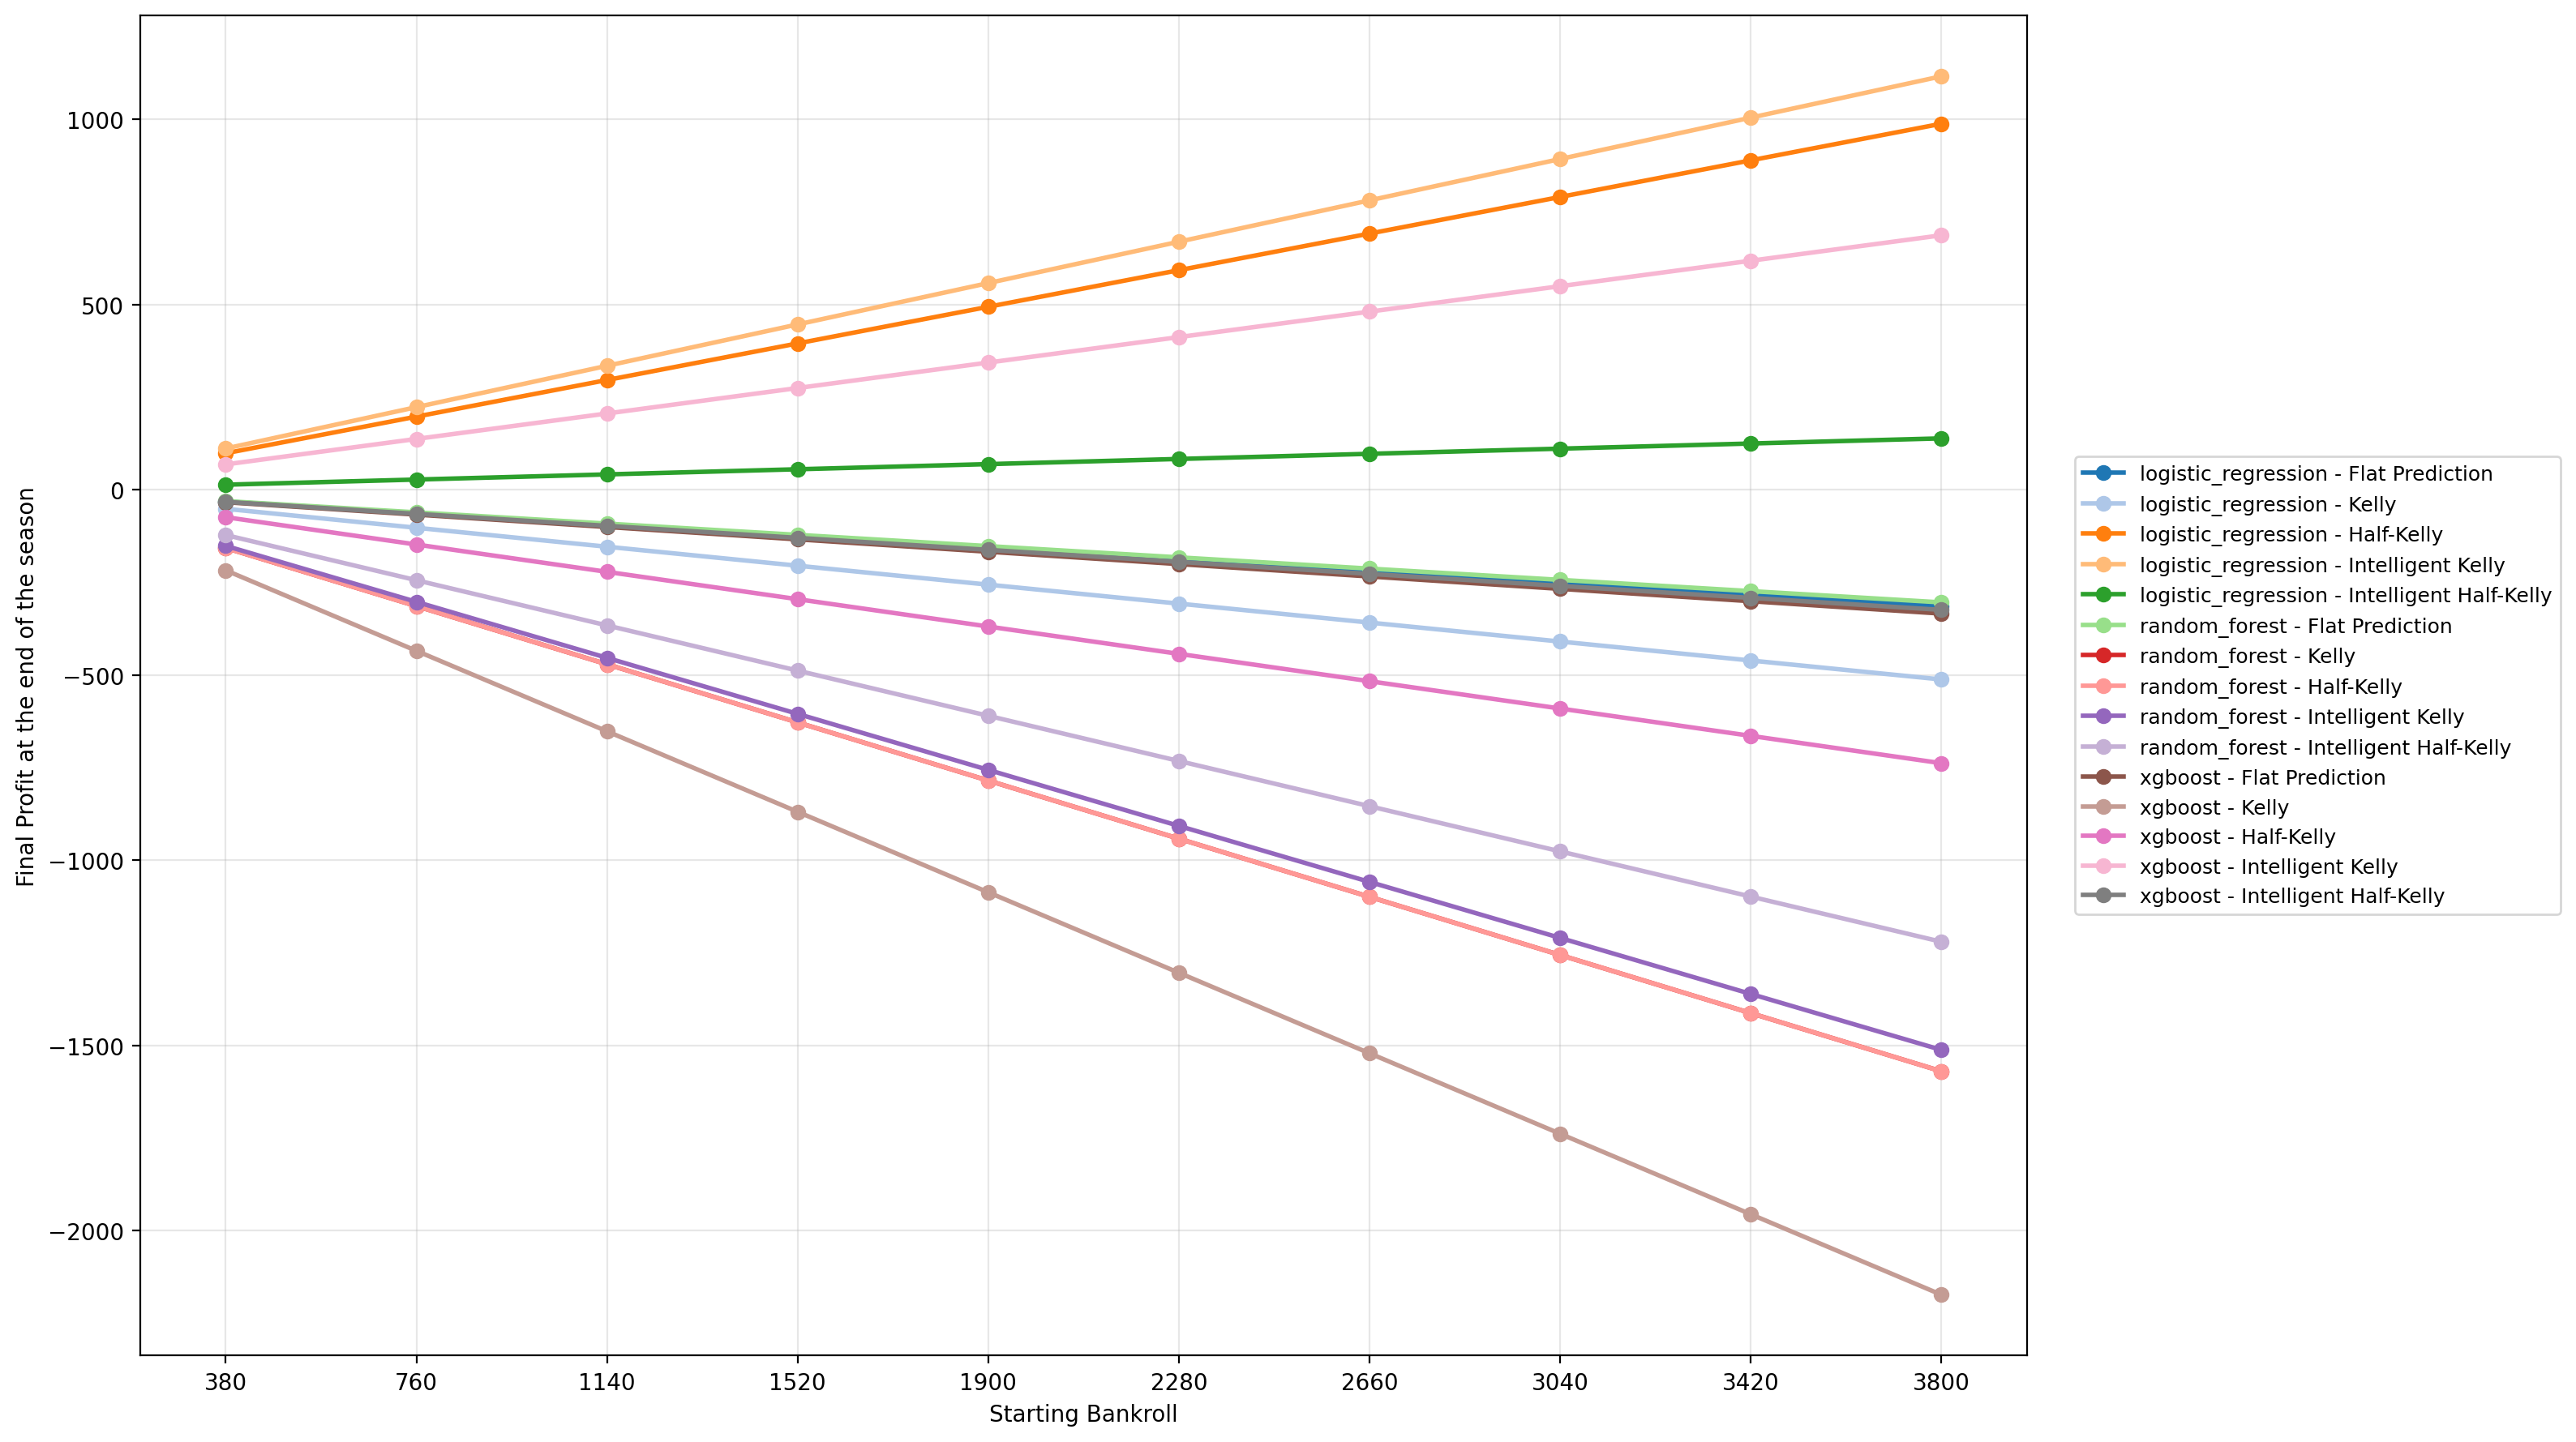

The table this chart was drawn from, first rows:
Model, Strategy, InitialBankroll, FinalBalance, Profit, ProfitLossPercent
logistic_regression, Flat Prediction, 380.0, 348.6, -31.44, -8.273
logistic_regression, Flat Prediction, 760.0, 697.1, -62.88, -8.273
logistic_regression, Flat Prediction, 1140, 1046, -94.32, -8.273
logistic_regression, Flat Prediction, 1520, 1394, -125.8, -8.273
logistic_regression, Flat Prediction, 1900, 1743, -157.2, -8.273
logistic_regression, Flat Prediction, 2280, 2091, -188.6, -8.273
logistic_regression, Flat Prediction, 2660, 2440, -220.1, -8.273
logistic_regression, Flat Prediction, 3040, 2788, -251.5, -8.273
logistic_regression, Flat Prediction, 3420, 3137, -282.9, -8.273
logistic_regression, Flat Prediction, 3800, 3486, -314.4, -8.273
logistic_regression, Half-Kelly, 380.0, 478.9, 98.86, 26.02
logistic_regression, Half-Kelly, 760.0, 957.7, 197.7, 26.02
logistic_regression, Half-Kelly, 1140, 1437, 296.6, 26.02
logistic_regression, Half-Kelly, 1520, 1915, 395.4, 26.02
logistic_regression, Half-Kelly, 1900, 2394, 494.3, 26.02
logistic_regression, Half-Kelly, 2280, 2873, 593.2, 26.02
logistic_regression, Half-Kelly, 2660, 3352, 692, 26.02
logistic_regression, Half-Kelly, 3040, 3831, 790.9, 26.02
logistic_regression, Half-Kelly, 3420, 4310, 889.7, 26.02
logistic_regression, Half-Kelly, 3800, 4789, 988.6, 26.02
logistic_regression, Intelligent Half-Kelly, 380.0, 393.9, 13.9, 3.659
logistic_regression, Intelligent Half-Kelly, 760.0, 787.8, 27.81, 3.659
logistic_regression, Intelligent Half-Kelly, 1140, 1182, 41.71, 3.659
logistic_regression, Intelligent Half-Kelly, 1520, 1576, 55.61, 3.659
logistic_regression, Intelligent Half-Kelly, 1900, 1970, 69.51, 3.659
logistic_regression, Intelligent Half-Kelly, 2280, 2363, 83.42, 3.659
logistic_regression, Intelligent Half-Kelly, 2660, 2757, 97.32, 3.659
logistic_regression, Intelligent Half-Kelly, 3040, 3151, 111.2, 3.659
logistic_regression, Intelligent Half-Kelly, 3420, 3545, 125.1, 3.659
logistic_regression, Intelligent Half-Kelly, 3800, 3939, 139, 3.659
logistic_regression, Intelligent Kelly, 380.0, 491.7, 111.7, 29.39
logistic_regression, Intelligent Kelly, 760.0, 983.3, 223.3, 29.39
logistic_regression, Intelligent Kelly, 1140, 1475, 335, 29.39
logistic_regression, Intelligent Kelly, 1520, 1967, 446.7, 29.39
logistic_regression, Intelligent Kelly, 1900, 2458, 558.3, 29.39
logistic_regression, Intelligent Kelly, 2280, 2950, 670, 29.39
logistic_regression, Intelligent Kelly, 2660, 3442, 781.7, 29.39
logistic_regression, Intelligent Kelly, 3040, 3933, 893.3, 29.39
logistic_regression, Intelligent Kelly, 3420, 4425, 1005, 29.39
logistic_regression, Intelligent Kelly, 3800, 4917, 1117, 29.39
logistic_regression, Kelly, 380.0, 328.8, -51.2, -13.47
logistic_regression, Kelly, 760.0, 657.6, -102.4, -13.47
logistic_regression, Kelly, 1140, 986.4, -153.6, -13.47
logistic_regression, Kelly, 1520, 1315, -204.8, -13.47
logistic_regression, Kelly, 1900, 1644, -256.0, -13.47
logistic_regression, Kelly, 2280, 1973, -307.2, -13.47
logistic_regression, Kelly, 2660, 2302, -358.4, -13.47
logistic_regression, Kelly, 3040, 2630, -409.6, -13.47
logistic_regression, Kelly, 3420, 2959, -460.8, -13.47
logistic_regression, Kelly, 3800, 3288, -512.0, -13.47
random_forest, Flat Prediction, 380.0, 349.6, -30.38, -7.996
random_forest, Flat Prediction, 760.0, 699.2, -60.77, -7.996
random_forest, Flat Prediction, 1140, 1049, -91.15, -7.996
random_forest, Flat Prediction, 1520, 1398, -121.5, -7.996
random_forest, Flat Prediction, 1900, 1748, -151.9, -7.996
random_forest, Flat Prediction, 2280, 2098, -182.3, -7.996
random_forest, Flat Prediction, 2660, 2447, -212.7, -7.996
random_forest, Flat Prediction, 3040, 2797, -243.1, -7.996
random_forest, Flat Prediction, 3420, 3147, -273.5, -7.996
random_forest, Flat Prediction, 3800, 3496, -303.8, -7.996
... 90 more rows
